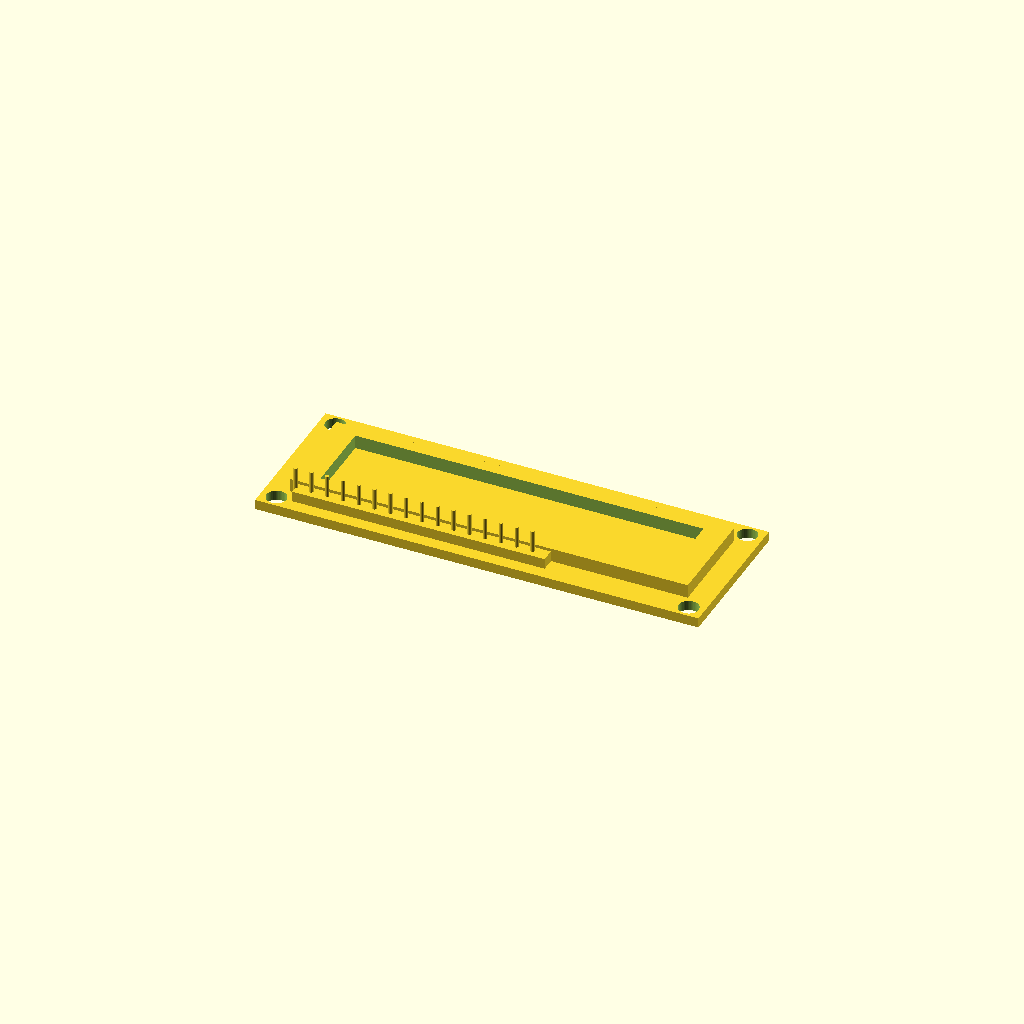
Cell 1 — every parameter at its default value.
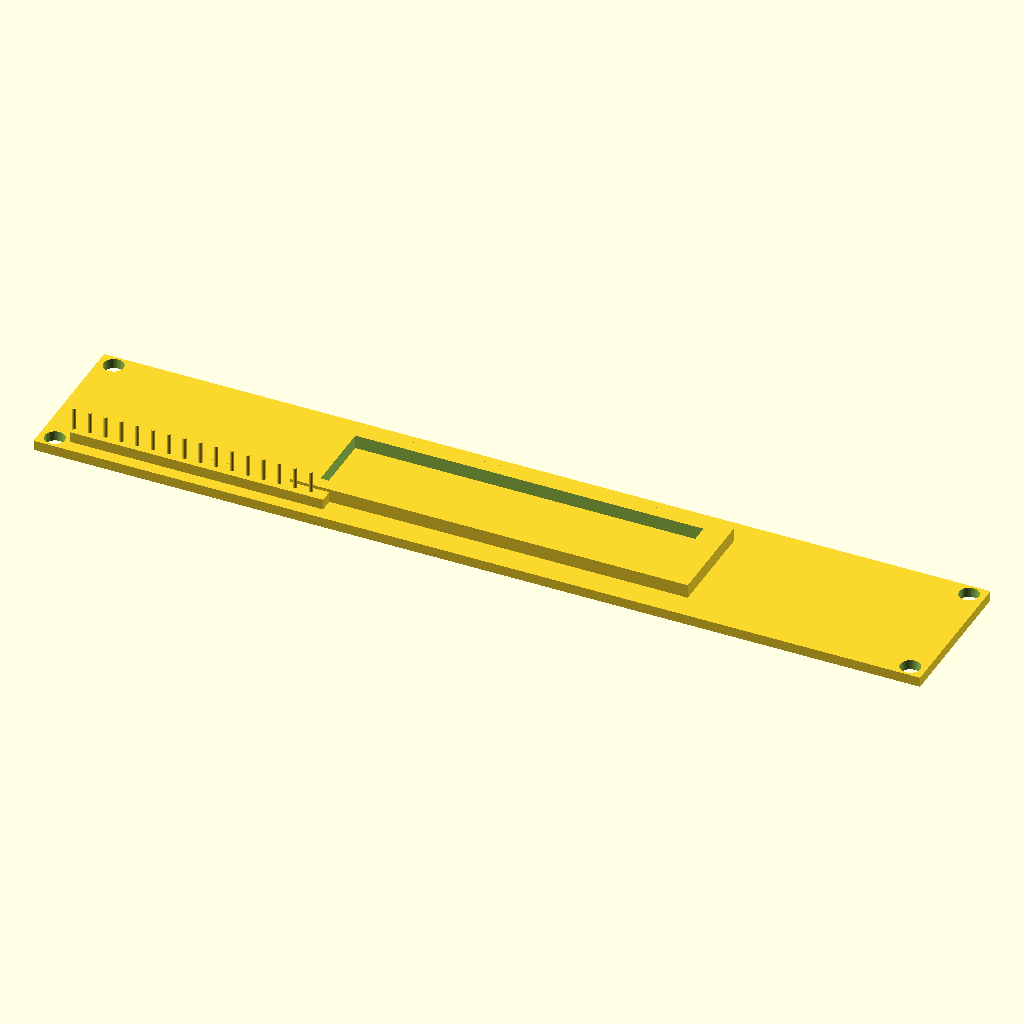
Cell 2: the same model with module_L = 142.6.
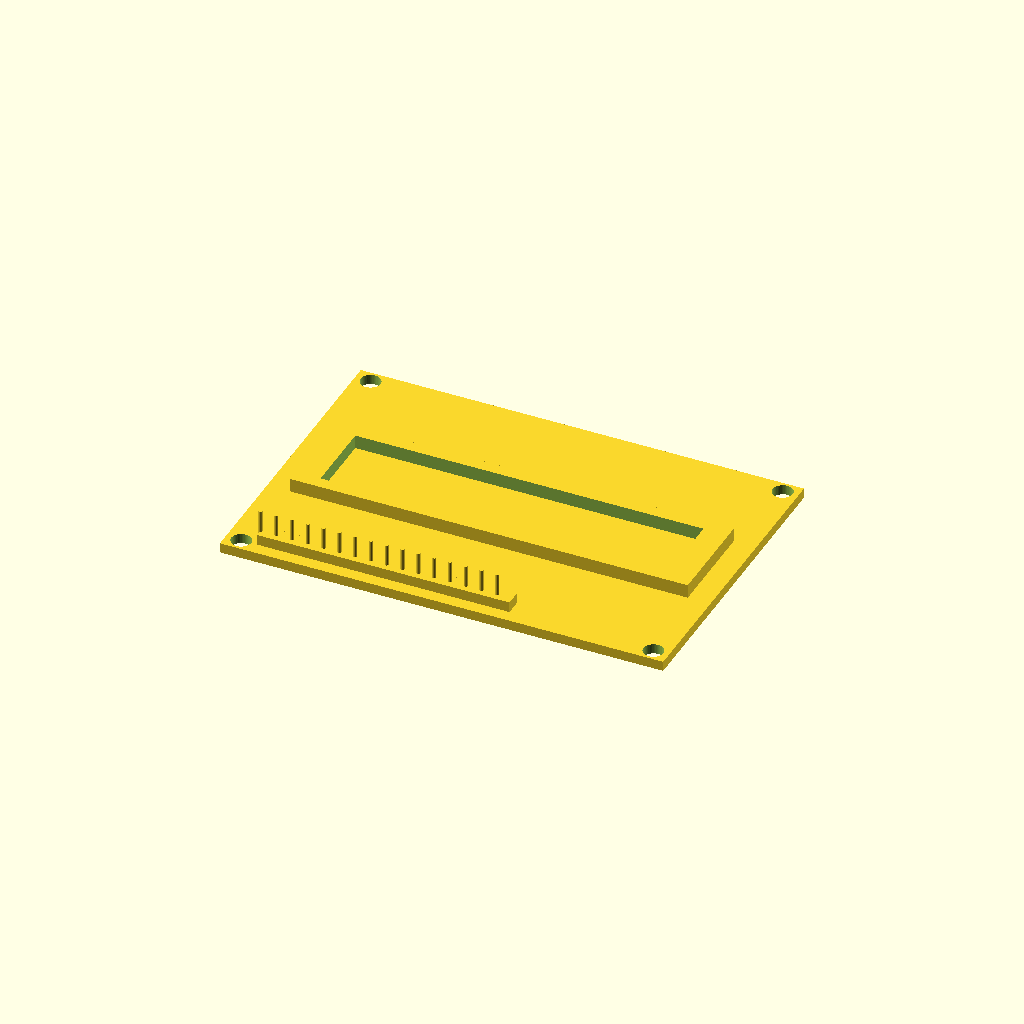
Cell 3 — module_W set to 48.6, the other parameters unchanged.
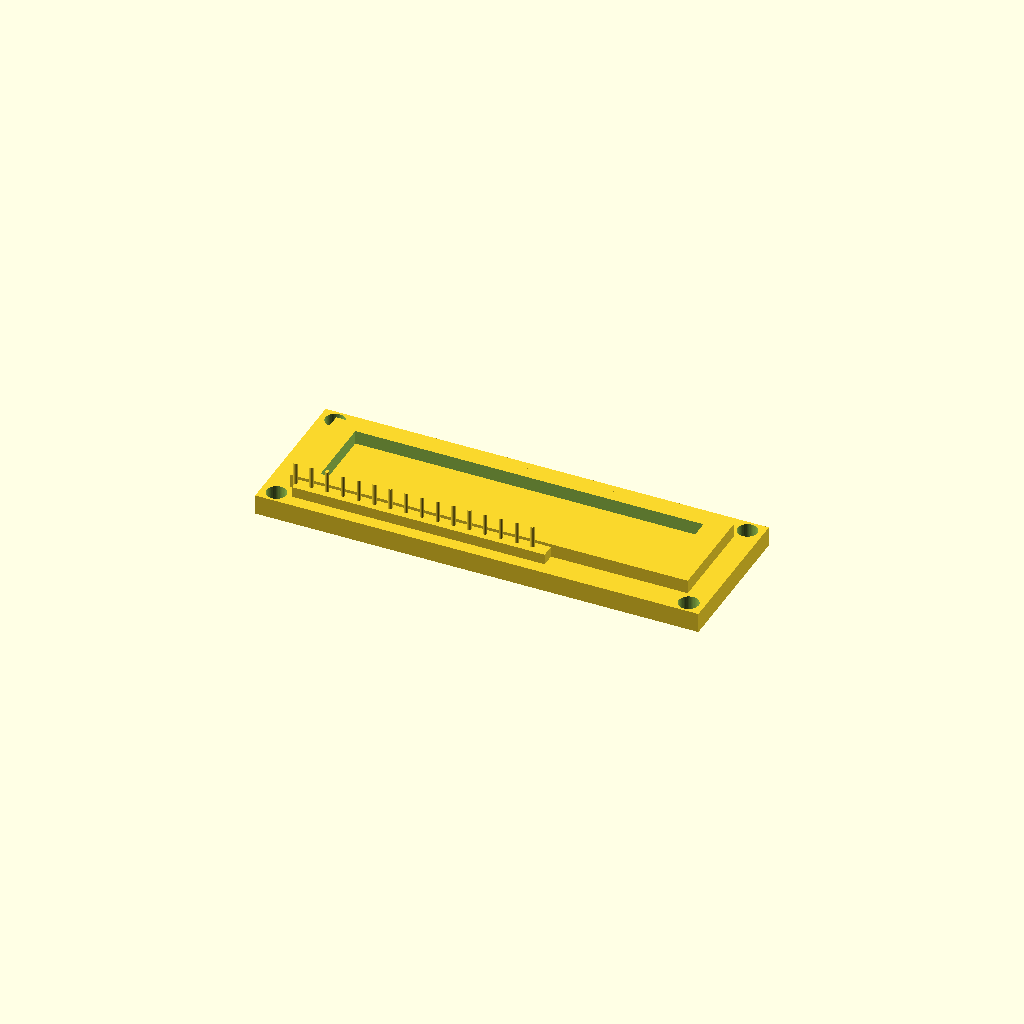
Cell 4 — module_T set to 3.2, the other parameters unchanged.
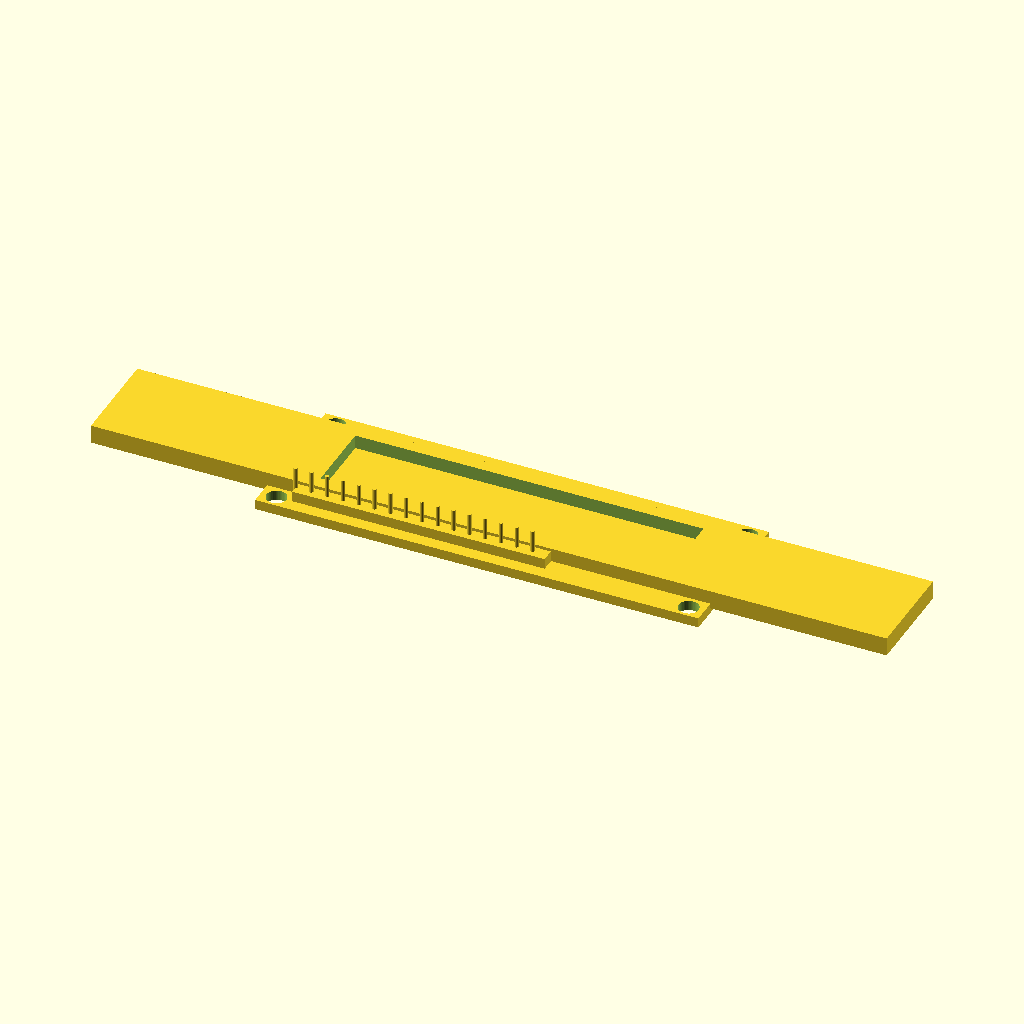
Cell 5: the same model with bezel_L = 128.
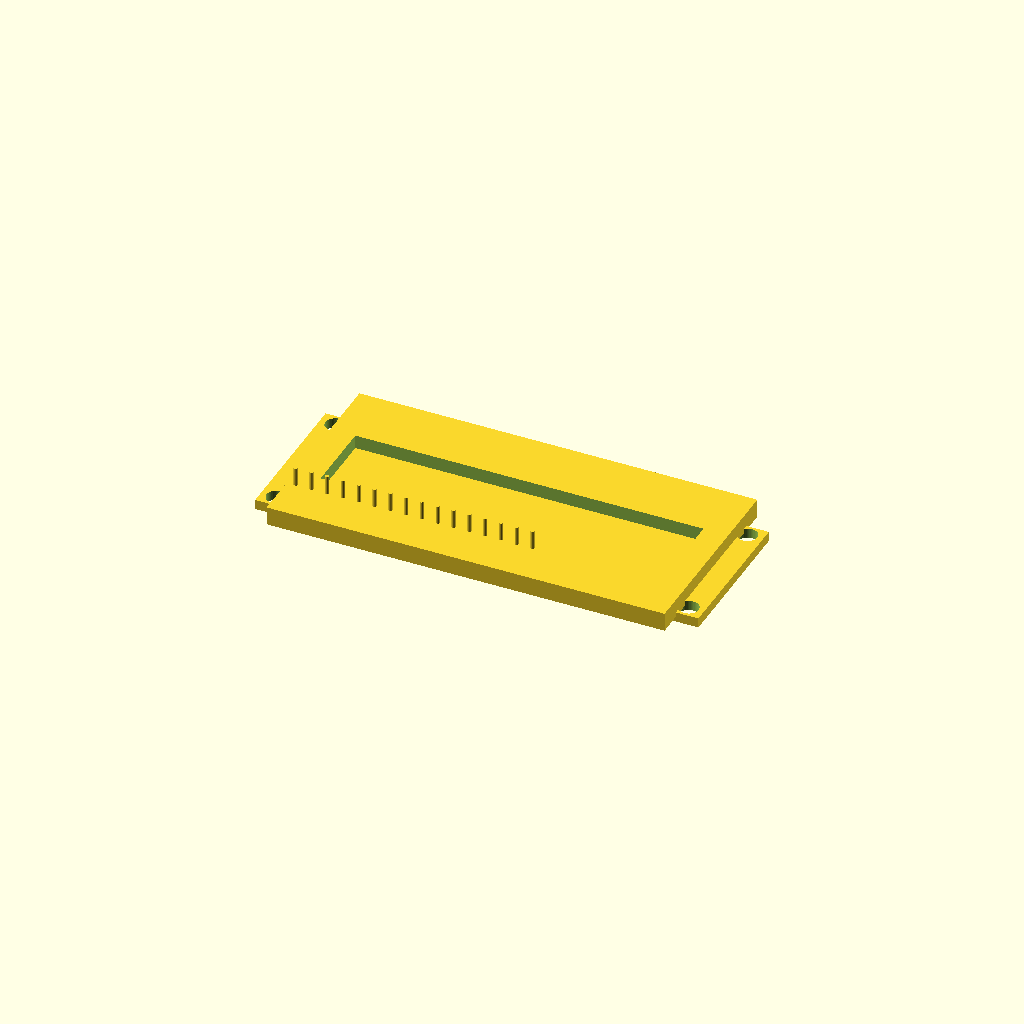
Cell 6: bezel_W = 32 (everything else at default).
One fixed orthographic camera (rotation 55°, 0°, 25°; colour scheme Cornfield) for every cell.
The OpenSCAD source (results/nopscadlib/ablations/no_retrieval/scad/display__LCD1602A.scad):
// LCD 1602A display module (approx) - overall PCB: 71.3mm x 24.3mm
// One connected solid, no text.

// ---------- Parameters ----------
module_L = 71.3;   // PCB length (X)
module_W = 24.3;   // PCB width  (Y)
module_T = 1.6;    // PCB thickness (Z)

bezel_L = 64.0;
bezel_W = 16.0;
bezel_H = 3.0;

window_L = 56.0;
window_W = 12.0;

mount_hole_d = 3.2;
mount_hole_edge_x = 2.5;
mount_hole_edge_y = 2.0;

pin_count = 16;
pin_pitch = 2.54;
pin_d = 0.64;
pin_h = 6.0;

header_body_L = 40.64; // 16 * 2.54
header_body_W = 2.5;
header_body_H = 2.5;
header_edge_y = 2.0;
header_edge_x = 5.0;

back_comp_L = 30.0;
back_comp_W = 10.0;
back_comp_H = 3.0;
back_comp_offset_x = 0.0;
back_comp_offset_y = 0.0;

overlap = 0.8;     // intentional overlap to ensure watertight union
$fn = 48;

// ---------- Helpers ----------
module mounting_holes_cut() {
  for (x = [-1, 1], y = [-1, 1]) {
    translate([x * (module_L/2 - mount_hole_edge_x),
               y * (module_W/2 - mount_hole_edge_y),
               0])
      cylinder(h = module_T + 2*overlap, r = mount_hole_d/2, center = true);
  }
}

module pcb_solid() {
  cube([module_L, module_W, module_T], center=true);
}

module bezel_with_window() {
  // Bezel sits on top of PCB and overlaps slightly into it
  translate([0, 0, module_T/2 + bezel_H/2 - overlap])
    difference() {
      cube([bezel_L, bezel_W, bezel_H], center=true);
      // Window cutout through bezel
      cube([window_L, window_W, bezel_H + 2*overlap], center=true);
    }
}

module pin_header() {
  // Place header along bottom edge (negative Y), on top side of PCB
  header_y = -module_W/2 + header_edge_y + header_body_W/2;

  // Plastic body
  translate([-module_L/2 + header_edge_x + header_body_L/2,
             header_y,
             module_T/2 + header_body_H/2 - overlap])
    cube([header_body_L, header_body_W, header_body_H], center=true);

  // Pins: ensure they intersect the plastic body (connected solid)
  for (i = [0:pin_count-1]) {
    translate([-module_L/2 + header_edge_x + i*pin_pitch,
               header_y,
               module_T/2 + pin_h/2 - overlap])
      cylinder(h=pin_h, r=pin_d/2, center=true);
  }
}

module backside_component() {
  // Backside component touches PCB underside with overlap
  translate([back_comp_offset_x,
             back_comp_offset_y,
             -module_T/2 - back_comp_H/2 + overlap])
    cube([back_comp_L, back_comp_W, back_comp_H], center=true);
}

// ---------- Complete connected solid ----------
module complete_module() {
  union() {
    // PCB with holes cut
    difference() {
      pcb_solid();
      mounting_holes_cut();
    }

    // Bezel (connected to PCB via overlap)
    bezel_with_window();

    // Header + pins (connected to PCB via overlap)
    pin_header();

    // Backside component (connected to PCB via overlap)
    backside_component();

    // Tiny "tie" rib to guarantee single connected solid even if parameters change:
    // Connects bezel down into PCB interior (hidden under bezel footprint).
    translate([0, 0, module_T/2 - overlap/2])
      cube([bezel_L - 2, bezel_W - 2, overlap], center=true);
  }
}

complete_module();
Customizer parameters (derived from the source; name, type, default, range or options):
module_L: number, default 71.3
module_W: number, default 24.3
module_T: number, default 1.6
bezel_L: number, default 64
bezel_W: number, default 16
bezel_H: number, default 3
window_L: number, default 56
window_W: number, default 12
mount_hole_d: number, default 3.2
mount_hole_edge_x: number, default 2.5
mount_hole_edge_y: number, default 2
pin_count: number, default 16
pin_pitch: number, default 2.54
pin_d: number, default 0.64
pin_h: number, default 6
header_body_L: number, default 40.64
header_body_W: number, default 2.5
header_body_H: number, default 2.5
header_edge_y: number, default 2
header_edge_x: number, default 5
back_comp_L: number, default 30
back_comp_W: number, default 10
back_comp_H: number, default 3
back_comp_offset_x: number, default 0
back_comp_offset_y: number, default 0
overlap: number, default 0.8
